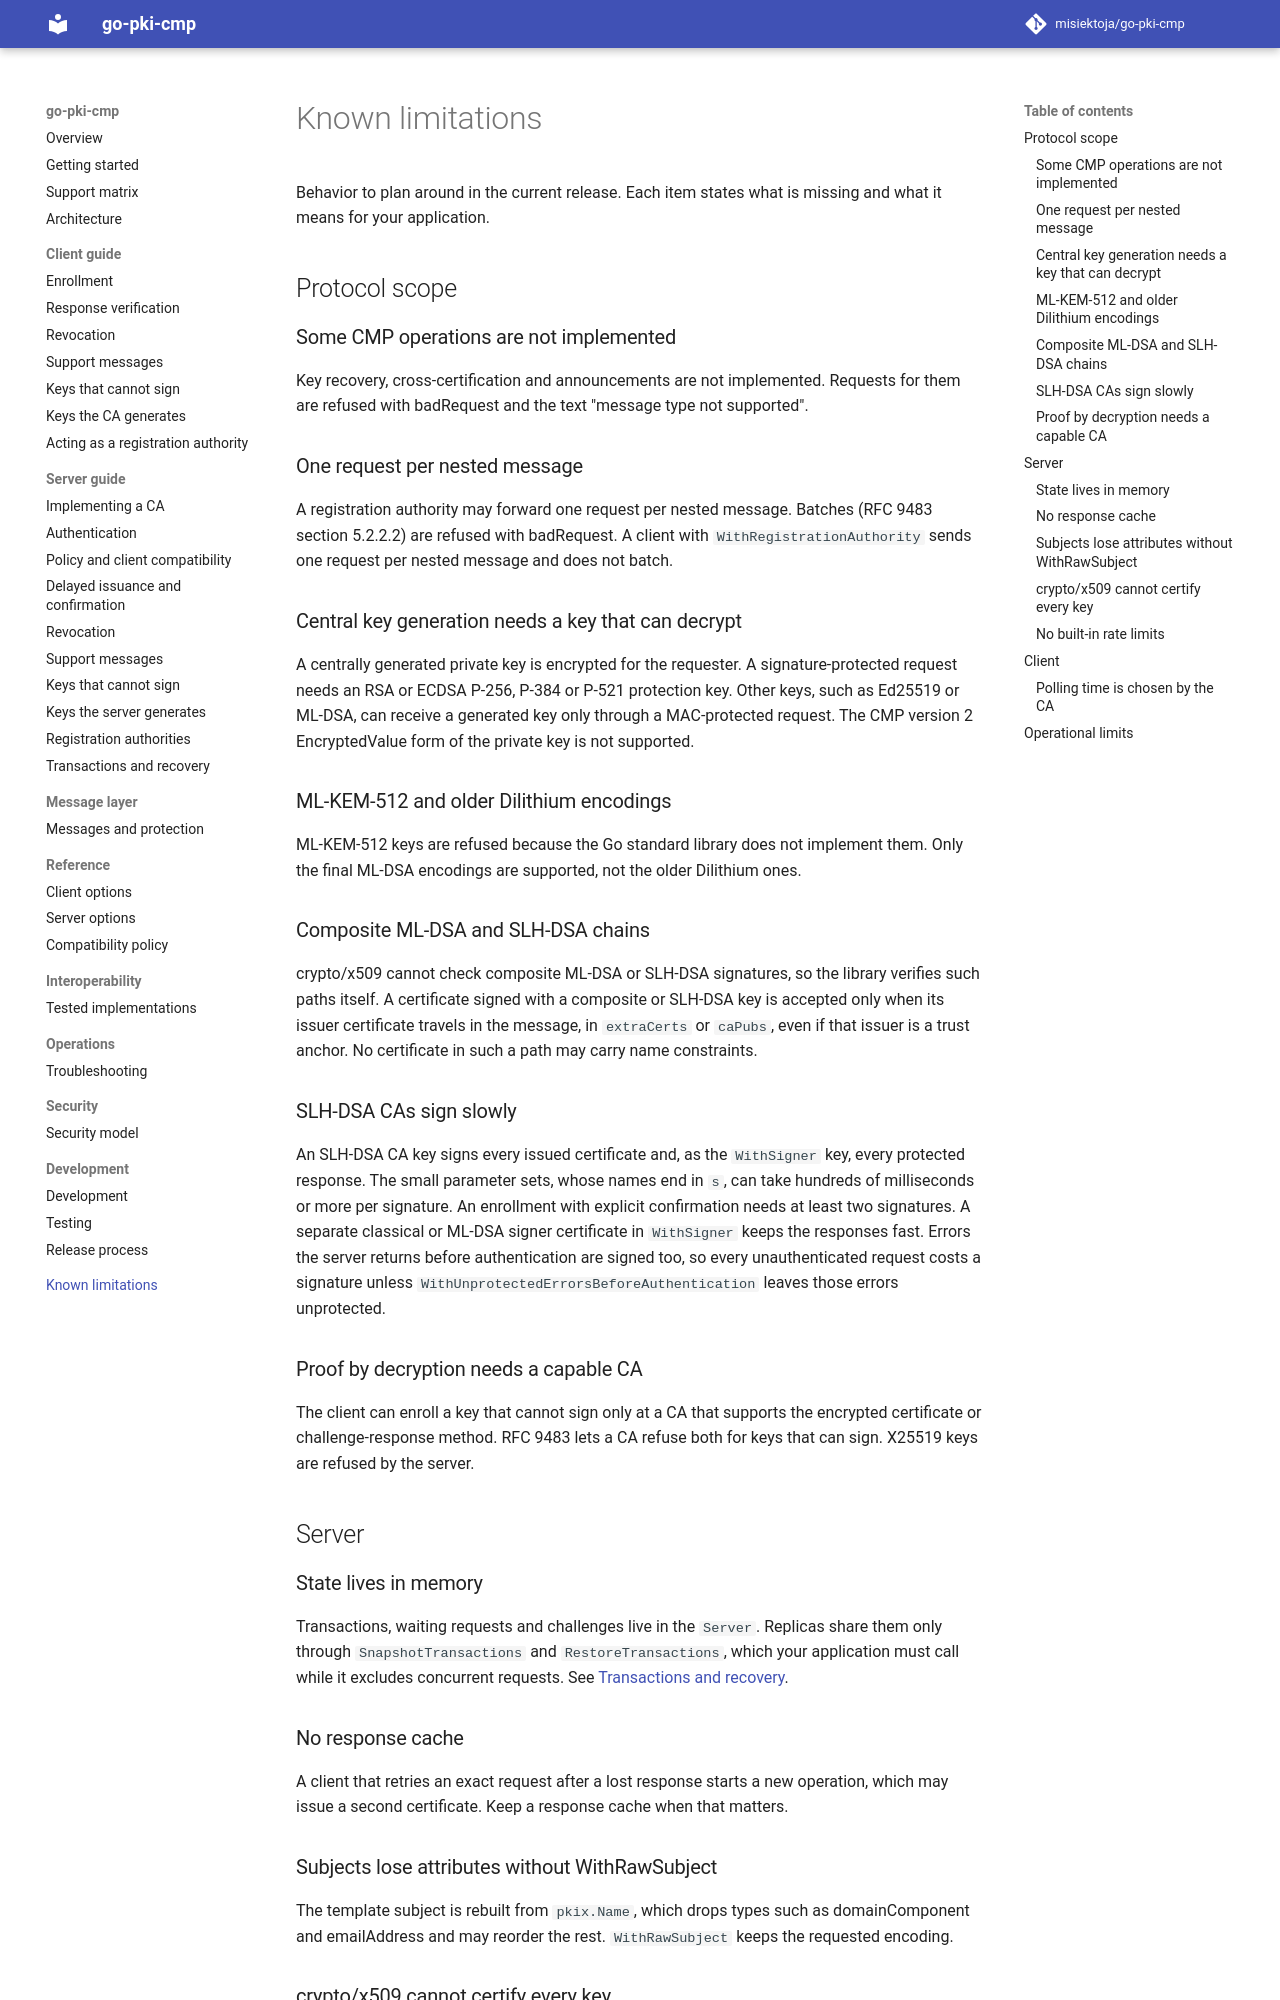

repository: misiektoja/go-pki-cmp · page: known-limitations/index.html · generator: mkdocs

---
description: "Known limitations of go-pki-cmp, such as unimplemented CMP operations, in-memory server state, SLH-DSA speed and keys crypto/x509 cannot certify."
---

# Known limitations

Behavior to plan around in the current release. Each item states what is missing and what it means
for your application.

## Protocol scope

### Some CMP operations are not implemented

Key recovery, cross-certification and announcements are not implemented.
Requests for them are refused with badRequest and the text "message type not supported".

### One request per nested message

A registration authority may forward one request per nested message. Batches (RFC 9483 section
5.2.2.2) are refused with badRequest. A client with `WithRegistrationAuthority` sends one request per
nested message and does not batch.

### Central key generation needs a key that can decrypt

A centrally generated private key is encrypted for the requester. A signature-protected request
needs an RSA or ECDSA P-256, P-384 or P-521 protection key. Other keys, such as Ed25519 or ML-DSA, can
receive a generated key only through a MAC-protected request. The CMP version 2 EncryptedValue form
of the private key is not supported.

### ML-KEM-512 and older Dilithium encodings

ML-KEM-512 keys are refused because the Go standard library does not implement them. Only the final
ML-DSA encodings are supported, not the older Dilithium ones.

### Composite ML-DSA and SLH-DSA chains

crypto/x509 cannot check composite ML-DSA or SLH-DSA signatures, so the library verifies such paths
itself. A certificate signed with a composite or SLH-DSA key is accepted only when its issuer
certificate travels in the message, in `extraCerts` or `caPubs`, even if that issuer is a trust anchor. No certificate in such a
path may carry name constraints.

### SLH-DSA CAs sign slowly

An SLH-DSA CA key signs every issued certificate and, as the `WithSigner` key, every protected
response. The small parameter sets, whose names end in `s`, can take hundreds of milliseconds or more
per signature. An enrollment with explicit confirmation needs at least two signatures. A separate
classical or ML-DSA signer certificate in `WithSigner` keeps the responses fast. Errors the server
returns before authentication are signed too, so every unauthenticated request costs a signature
unless `WithUnprotectedErrorsBeforeAuthentication` leaves those errors unprotected.

### Proof by decryption needs a capable CA

The client can enroll a key that cannot sign only at a CA that supports the encrypted certificate or
challenge-response method. RFC 9483 lets a CA refuse both for keys that can sign. X25519 keys are
refused by the server.

## Server

### State lives in memory

Transactions, waiting requests and challenges live in the `Server`. Replicas share them only through
`SnapshotTransactions` and `RestoreTransactions`, which your application must call while it excludes
concurrent requests. See [Transactions and recovery](server/transactions.md).
